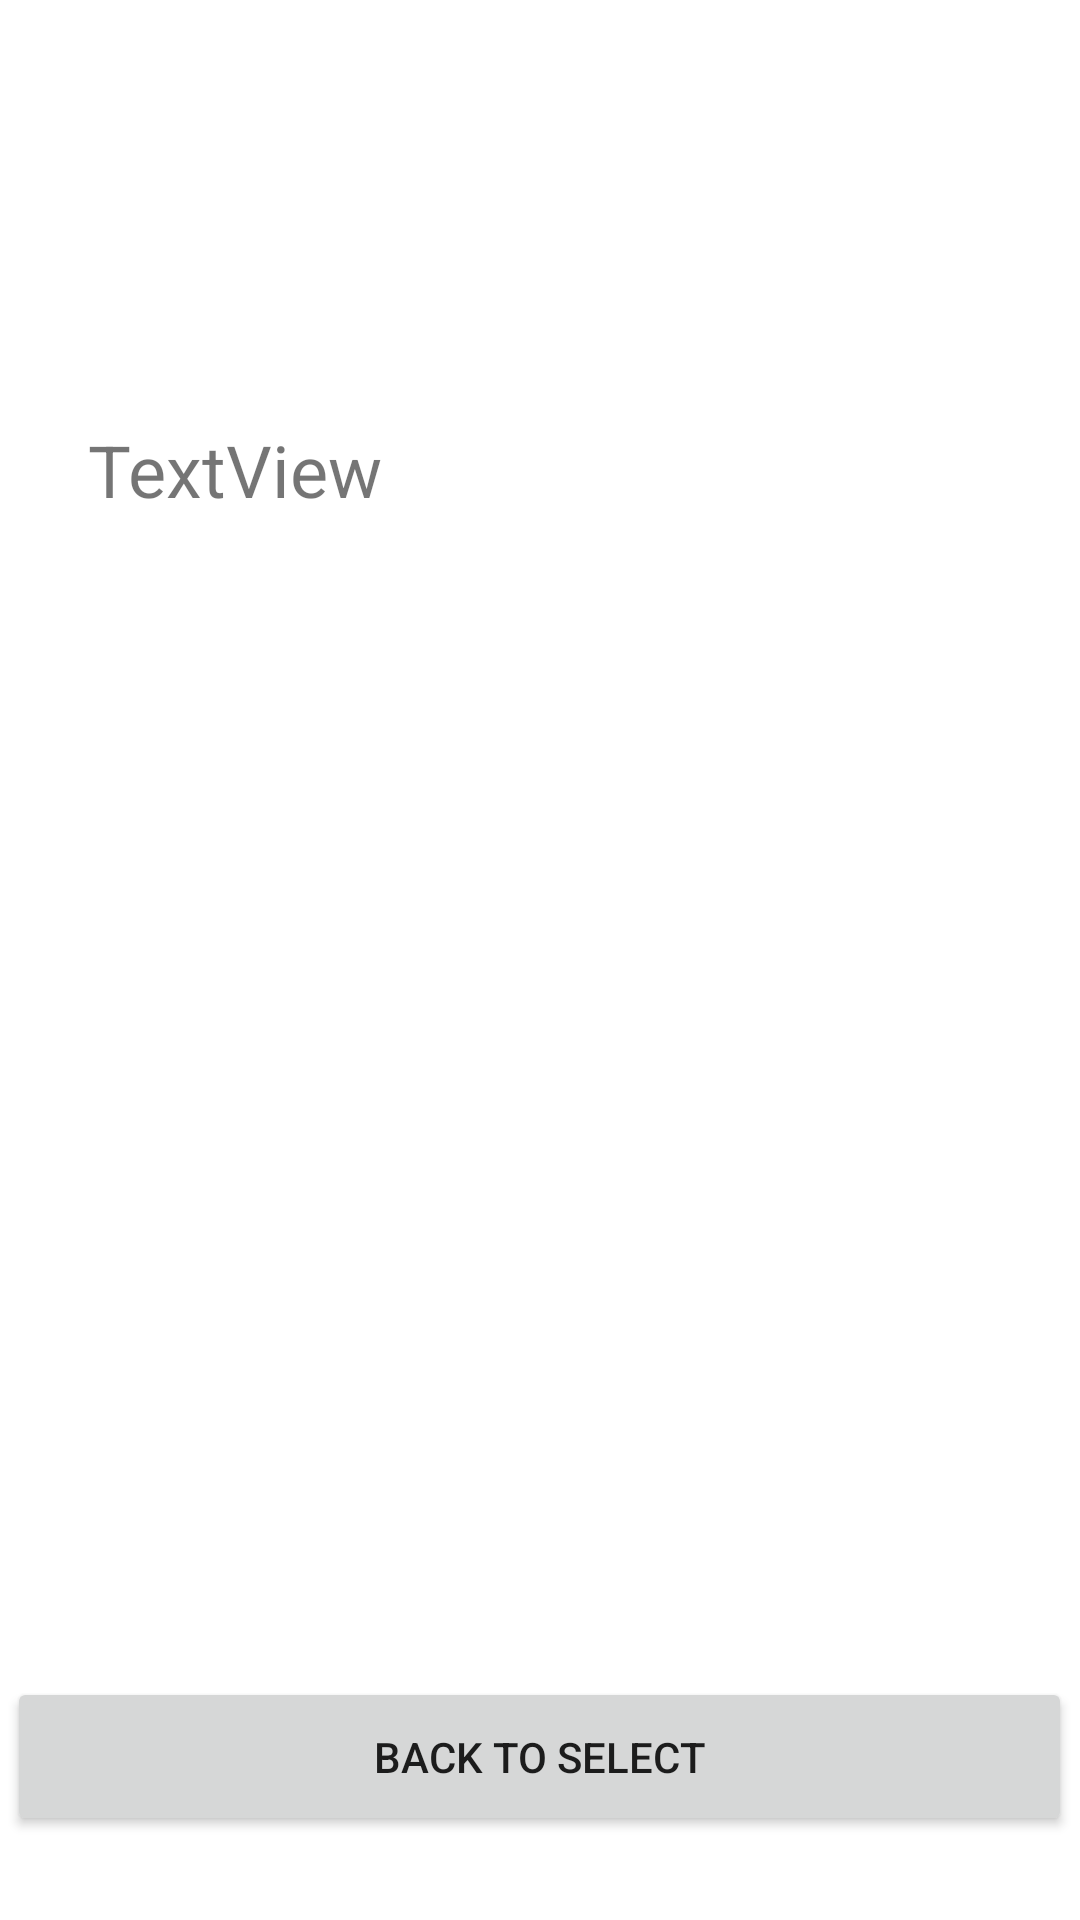

Write the Android layout XML for this screen, with the resource values it uses.
<!-- AndroidManifest.xml: application theme Theme.NovakNutrition -->
<!-- res/layout/fragment_details.xml -->
<?xml version="1.0" encoding="utf-8"?>
<androidx.constraintlayout.widget.ConstraintLayout xmlns:android="http://schemas.android.com/apk/res/android"
    xmlns:app="http://schemas.android.com/apk/res-auto"
    xmlns:tools="http://schemas.android.com/tools"
    android:layout_width="match_parent"
    android:layout_height="match_parent"
    tools:context=".FirstFragment">

    <TextView
        android:id="@+id/foodText"
        android:layout_width="310dp"
        android:layout_height="340dp"
        android:text="TextView"
        android:textSize="24sp"
        app:layout_constraintBottom_toBottomOf="parent"
        app:layout_constraintEnd_toEndOf="parent"
        app:layout_constraintHorizontal_bias="0.584"
        app:layout_constraintStart_toStartOf="parent"
        app:layout_constraintTop_toTopOf="parent"
        app:layout_constraintVertical_bias="0.468" />

    <Button
        android:id="@+id/HomeFromDetailsButton"
        android:layout_width="355dp"
        android:layout_height="53dp"
        android:layout_marginBottom="28dp"
        android:text="Back To Select"
        app:layout_constraintBottom_toBottomOf="parent"
        app:layout_constraintEnd_toEndOf="parent"
        app:layout_constraintHorizontal_bias="0.498"
        app:layout_constraintStart_toStartOf="parent" />
</androidx.constraintlayout.widget.ConstraintLayout>
<!-- resources referenced by this layout -->
<resources>
  <style name="Theme.NovakNutrition" parent="Theme.MaterialComponents.DayNight.DarkActionBar">
          
          <item name="colorPrimary">@color/purple_500</item>
          <item name="colorPrimaryVariant">@color/purple_700</item>
          <item name="colorOnPrimary">@color/white</item>
          
          <item name="colorSecondary">@color/teal_200</item>
          <item name="colorSecondaryVariant">@color/teal_700</item>
          <item name="colorOnSecondary">@color/black</item>
          
          <item name="android:statusBarColor">?attr/colorPrimaryVariant</item>
          
      </style>
  <color name="purple_500">#FF6200EE</color>
  <color name="purple_700">#FF3700B3</color>
  <color name="white">#FFFFFFFF</color>
  <color name="teal_200">#FF03DAC5</color>
  <color name="teal_700">#FF018786</color>
  <color name="black">#FF000000</color>
</resources>
